Run: headless pygame with SDL's dummy video driver; simulated clock (each Clock.tick advances the game by its frame time, no real sleeping); random seed 0; keys injected as events and as key.get_pressed() state; no mouse input.
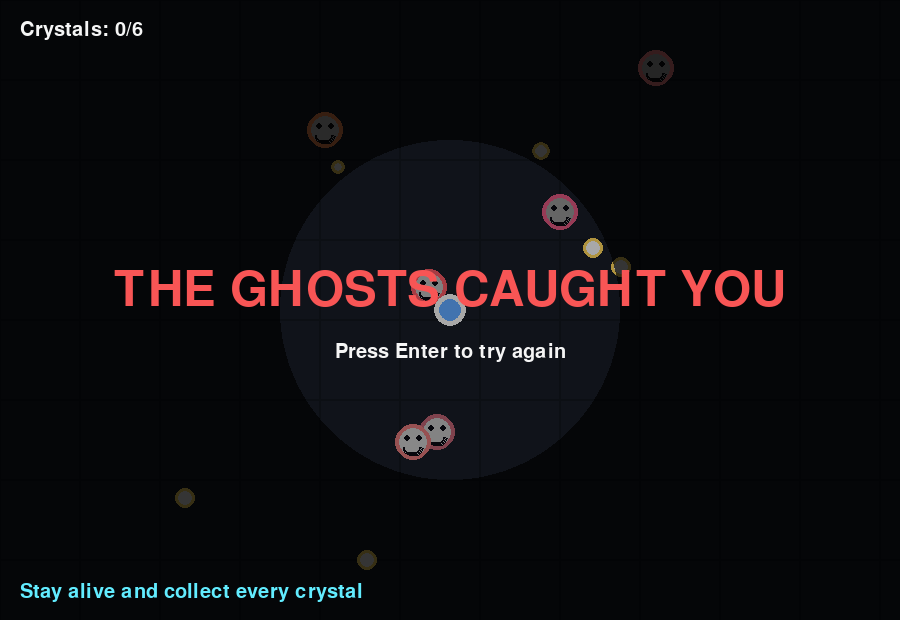
Frame 1 of 4 · flips 1–60 · no input
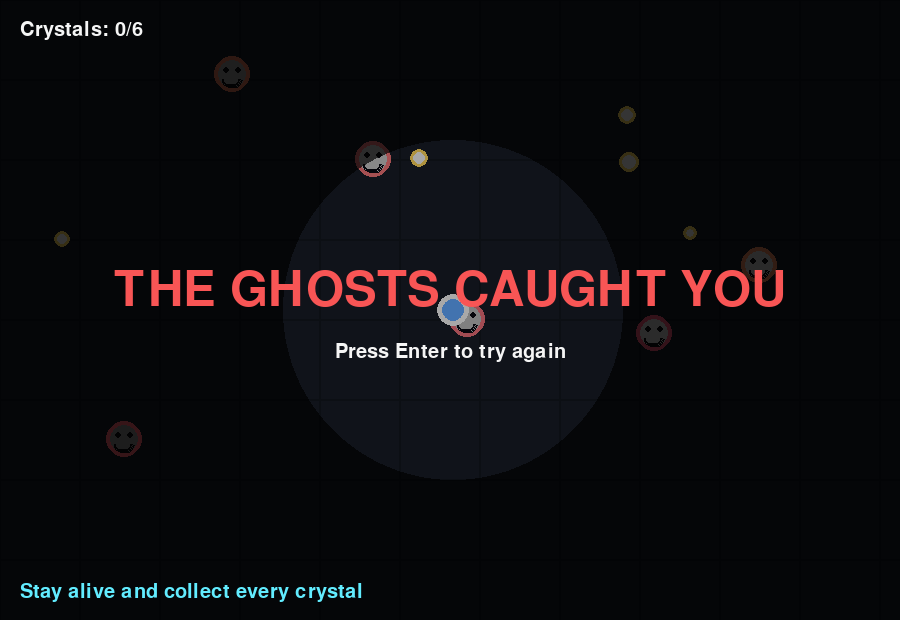
Frame 2 of 4 · flips 61–180 · tapped SPACE, RETURN · held RIGHT (→), D
Frame 3 of 4 · flips 181–300 · held DOWN (↓), S · screen unchanged from frame 2, image omitted
Frame 4 of 4 · flips 301–420 · held LEFT (←), A, UP (↑), W · screen unchanged from frame 3, image omitted

The pygame program that drew these frames:

import math
import random
import sys

import pygame


WIDTH, HEIGHT = 900, 620
FPS = 60
PLAYER_SPEED = 230
GHOST_SPEED = 120
GHOST_SPAWN_COUNT = 6
CRYSTAL_TARGET = 6

BLACK = (10, 10, 18)
DARK = (24, 28, 38)
BLUE = (96, 168, 255)
CYAN = (98, 236, 255)
WHITE = (245, 245, 245)
RED = (248, 85, 85)
PURPLE = (182, 126, 255)
GREEN = (113, 220, 120)
GOLD = (255, 215, 93)


class Player:
    def __init__(self):
        self.pos = pygame.Vector2(WIDTH / 2, HEIGHT / 2)
        self.radius = 16
        self.speed = PLAYER_SPEED
        self.flash = 0

    def handle_input(self, dt):
        keys = pygame.key.get_pressed()
        move = pygame.Vector2(0, 0)
        if keys[pygame.K_w] or keys[pygame.K_UP]:
            move.y -= 1
        if keys[pygame.K_s] or keys[pygame.K_DOWN]:
            move.y += 1
        if keys[pygame.K_a] or keys[pygame.K_LEFT]:
            move.x -= 1
        if keys[pygame.K_d] or keys[pygame.K_RIGHT]:
            move.x += 1

        if move.length_squared() > 0:
            move = move.normalize()
            self.pos += move * self.speed * dt

        self.pos.x = max(self.radius, min(WIDTH - self.radius, self.pos.x))
        self.pos.y = max(self.radius, min(HEIGHT - self.radius, self.pos.y))

    def draw(self, screen):
        pygame.draw.circle(screen, WHITE, (int(self.pos.x), int(self.pos.y)), self.radius)
        pygame.draw.circle(screen, BLUE, (int(self.pos.x), int(self.pos.y)), self.radius - 5)


class Ghost:
    def __init__(self, x, y, color):
        self.pos = pygame.Vector2(x, y)
        self.color = color
        self.radius = 18
        self.speed = random.uniform(GHOST_SPEED, GHOST_SPEED + 40)
        self.dir = pygame.Vector2(random.uniform(-1, 1), random.uniform(-1, 1)).normalize()
        self.pulse = random.random() * math.tau

    def update(self, dt, player):
        to_player = player.pos - self.pos
        if to_player.length_squared() > 0:
            self.dir = to_player.normalize()

        self.pos += self.dir * self.speed * dt

        if self.pos.x < self.radius or self.pos.x > WIDTH - self.radius:
            self.dir.x *= -1
            self.pos.x = max(self.radius, min(WIDTH - self.radius, self.pos.x))
        if self.pos.y < self.radius or self.pos.y > HEIGHT - self.radius:
            self.dir.y *= -1
            self.pos.y = max(self.radius, min(HEIGHT - self.radius, self.pos.y))

        self.pulse += dt * 9

    def draw(self, screen):
        body = (int(self.pos.x), int(self.pos.y))
        glow = max(0, 160 + math.sin(self.pulse) * 40)
        color = (*self.color[:3], 255)
        eye_offset = 6
        pygame.draw.circle(screen, self.color, body, self.radius)
        pygame.draw.circle(screen, (glow, glow, glow), body, self.radius - 4)
        pygame.draw.circle(screen, BLACK, (body[0] - eye_offset, body[1] - 4), 3)
        pygame.draw.circle(screen, BLACK, (body[0] + eye_offset, body[1] - 4), 3)
        pygame.draw.arc(screen, BLACK, (body[0] - 10, body[1] - 2, 20, 16), math.pi, 2 * math.pi, 2)


class Crystal:
    def __init__(self, x, y):
        self.pos = pygame.Vector2(x, y)
        self.radius = 9
        self.angle = random.random() * math.tau

    def update(self, dt):
        self.angle += dt * 4

    def draw(self, screen):
        x = int(self.pos.x)
        y = int(self.pos.y)
        radius = int(self.radius + math.sin(self.angle) * 2)
        pygame.draw.circle(screen, GOLD, (x, y), radius)
        pygame.draw.circle(screen, WHITE, (x, y), radius - 3)


def spawn_crystals(count):
    crystals = []
    for _ in range(count):
        while True:
            x = random.randint(40, WIDTH - 40)
            y = random.randint(40, HEIGHT - 40)
            if (x, y) not in [(int(c.pos.x), int(c.pos.y)) for c in crystals]:
                crystals.append(Crystal(x, y))
                break
    return crystals


def draw_veil(screen, player):
    darkness = pygame.Surface((WIDTH, HEIGHT), pygame.SRCALPHA)
    darkness.fill((0, 0, 0, 200))
    light = pygame.Surface((WIDTH, HEIGHT), pygame.SRCALPHA)
    pygame.draw.circle(light, (255, 255, 255, 120), (int(player.pos.x), int(player.pos.y)), 170)
    darkness.blit(light, (0, 0), special_flags=pygame.BLEND_RGBA_SUB)
    screen.blit(darkness, (0, 0))


def show_message(screen, message, submessage, color=WHITE, accent=GOLD):
    font = pygame.font.Font(None, 72)
    subfont = pygame.font.Font(None, 30)
    title = font.render(message, True, color)
    subtitle = subfont.render(submessage, True, accent)
    screen.blit(title, title.get_rect(center=(WIDTH // 2, HEIGHT // 2 - 20)))
    screen.blit(subtitle, subtitle.get_rect(center=(WIDTH // 2, HEIGHT // 2 + 42)))


def main():
    pygame.init()
    screen = pygame.display.set_mode((WIDTH, HEIGHT))
    pygame.display.set_caption("Scary Ghost")
    clock = pygame.time.Clock()
    font = pygame.font.Font(None, 30)

    player = Player()
    ghosts = [Ghost(random.randint(40, WIDTH - 40), random.randint(40, HEIGHT - 40), (random.randint(180, 255), random.randint(80, 140), random.randint(80, 140))) for _ in range(GHOST_SPAWN_COUNT)]
    crystals = spawn_crystals(CRYSTAL_TARGET)
    score = 0
    game_state = "playing"
    message_timer = 0

    while True:
        dt = clock.tick(FPS) / 1000

        for event in pygame.event.get():
            if event.type == pygame.QUIT:
                pygame.quit()
                sys.exit()

            if event.type == pygame.KEYDOWN and event.key == pygame.K_RETURN and game_state != "playing":
                player = Player()
                ghosts = [Ghost(random.randint(40, WIDTH - 40), random.randint(40, HEIGHT - 40), (random.randint(180, 255), random.randint(80, 140), random.randint(80, 140))) for _ in range(GHOST_SPAWN_COUNT)]
                crystals = spawn_crystals(CRYSTAL_TARGET)
                score = 0
                game_state = "playing"

        if game_state == "playing":
            player.handle_input(dt)
            for ghost in ghosts:
                ghost.update(dt, player)

            for crystal in crystals[:]:
                crystal.update(dt)
                if player.pos.distance_to(crystal.pos) < player.radius + crystal.radius + 4:
                    crystals.remove(crystal)
                    score += 1

            for ghost in ghosts:
                if player.pos.distance_to(ghost.pos) < player.radius + ghost.radius - 2:
                    game_state = "lost"
                    message_timer = 3

            if not crystals:
                game_state = "won"
                message_timer = 5

        screen.fill(DARK)

        for i in range(0, WIDTH, 80):
            for j in range(0, HEIGHT, 80):
                pygame.draw.rect(screen, (18, 22, 30), (i, j, 80, 80), 1)

        for crystal in crystals:
            crystal.draw(screen)

        for ghost in ghosts:
            ghost.draw(screen)

        player.draw(screen)
        draw_veil(screen, player)

        screen.blit(font.render(f"Crystals: {score}/{CRYSTAL_TARGET}", True, WHITE), (20, 20))
        screen.blit(font.render("Stay alive and collect every crystal", True, CYAN), (20, HEIGHT - 38))

        if game_state != "playing":
            if game_state == "won":
                show_message(screen, "YOU SURVIVED!", "Press Enter to play again", color=GREEN, accent=WHITE)
            else:
                show_message(screen, "THE GHOSTS CAUGHT YOU", "Press Enter to try again", color=RED, accent=WHITE)

        pygame.display.flip()


if __name__ == "__main__":
    main()
